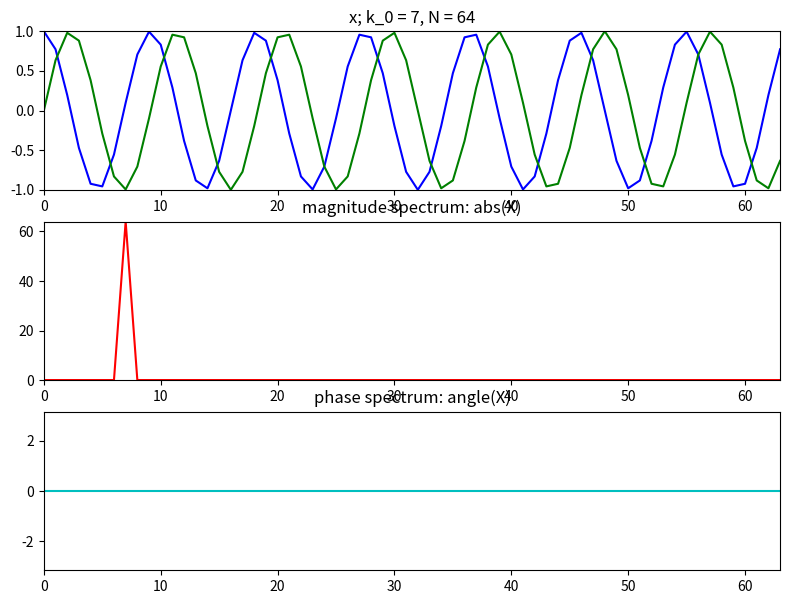

Generate this figure with matplotlib:
import numpy as np
import matplotlib.pyplot as plt

plt.figure(1, figsize=(9.5, 7))

# tolerance
tol = 1e-5
N = 64
k0 = 7
X = np.array([])
# complex sinewave
x = np.exp(1j*2*np.pi*k0/N*np.arange(N))

plt.subplot(311)
plt.title('x; k_0 = 7, N = 64')
plt.plot(np.arange(N), np.real(x),'b', lw=1.5)
plt.plot(np.arange(N), np.imag(x),'g', lw=1.5)
plt.axis([0,N-1,-1,1])
for k in range(N):
	s = np.exp(1j*2*np.pi*k/N*np.arange(N))
	# conjugate共轭复数
	X = np.append(X, sum(x*np.conjugate(s)))

X.real[np.abs(X.real) < tol] = 0.0
X.imag[np.abs(X.imag) < tol] = 0.0

plt.subplot(312)
plt.title('magnitude spectrum: abs(X)')
plt.plot(np.arange(N), abs(X), 'r', lw=1.5)
plt.axis([0,N-1,0,N])

plt.subplot(313)
plt.title('phase spectrum: angle(X)')
plt.plot(np.arange(N), np.angle(X),'c', lw=1.5)
plt.axis([0,N-1,-np.pi,np.pi])

# plt.tight_layout()
# plt.savefig('dft-complex-sine-1.png')
plt.show()
